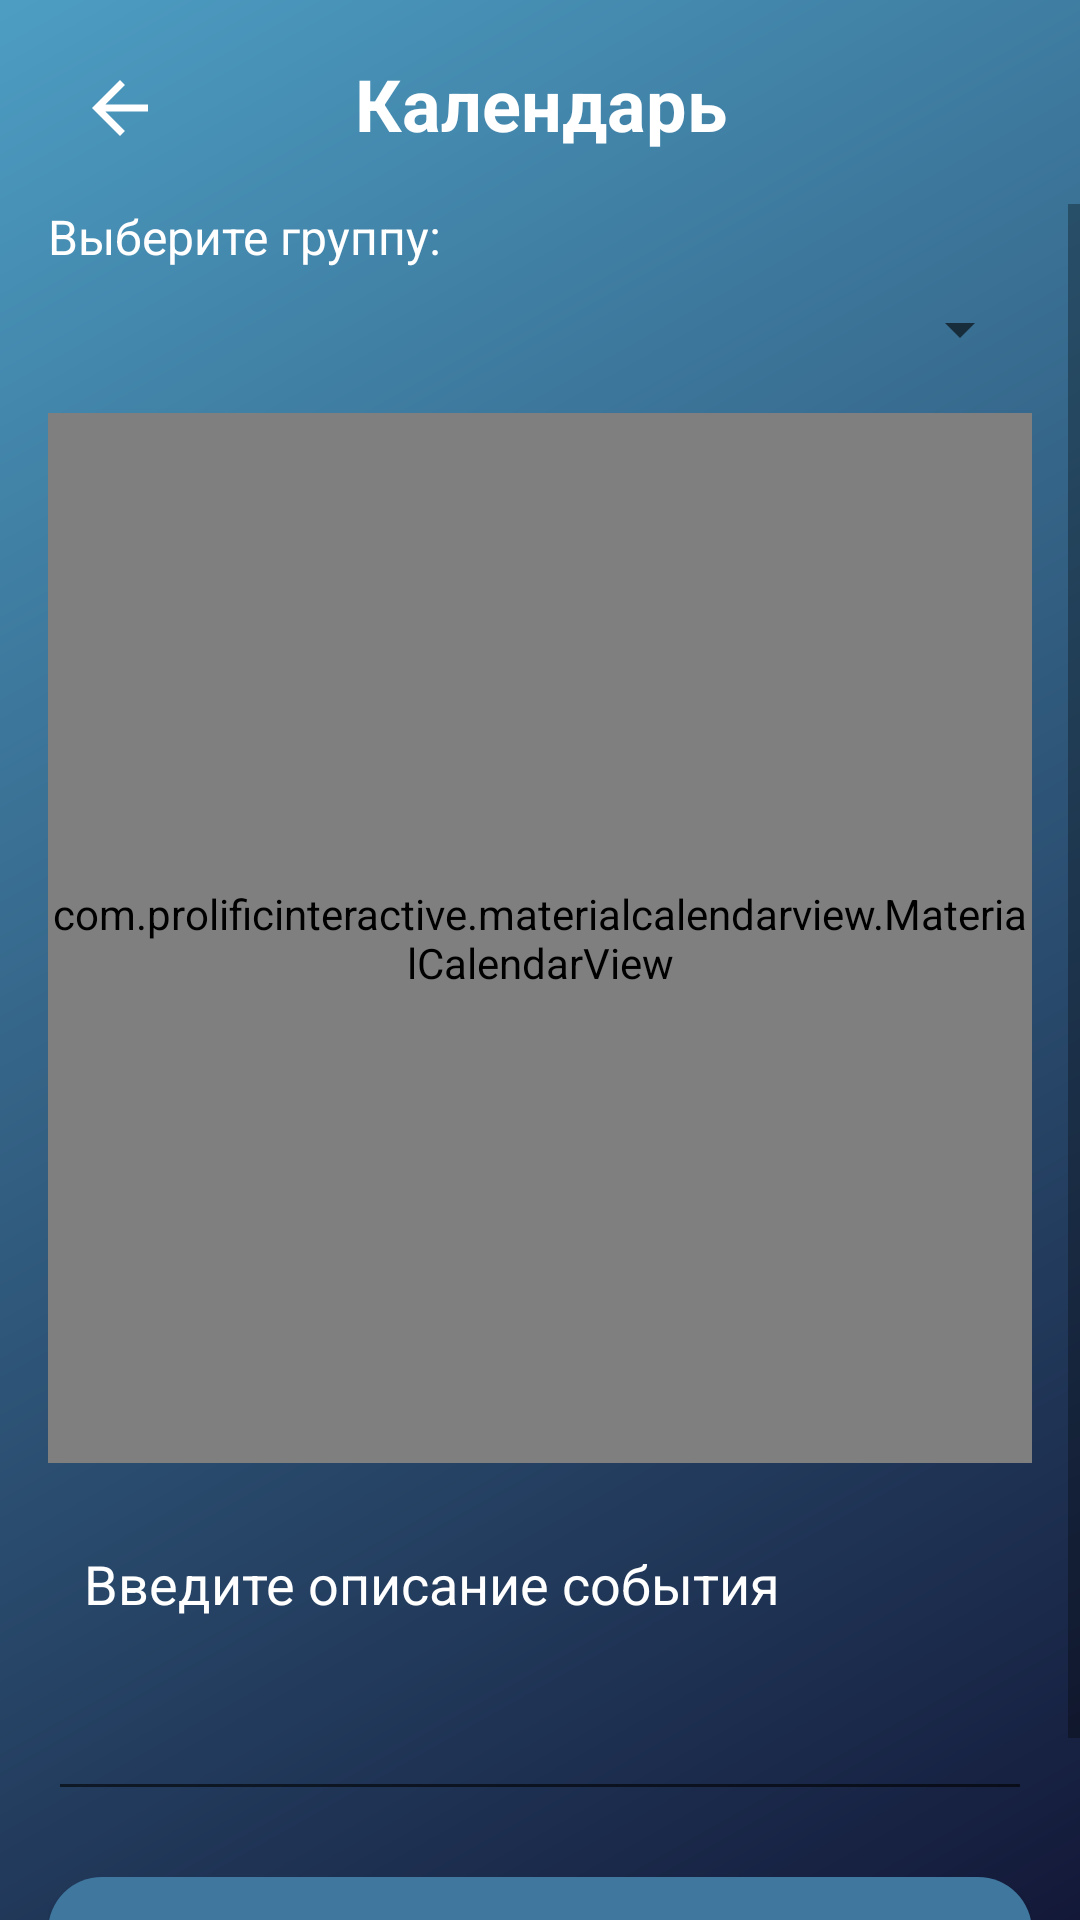

Android layout source for this screen:
<!-- AndroidManifest.xml: application theme Theme.TestBottomActivity -->
<!-- res/layout/activity_calendar.xml -->
<?xml version="1.0" encoding="utf-8"?>
<LinearLayout xmlns:android="http://schemas.android.com/apk/res/android"
    xmlns:app="http://schemas.android.com/apk/res-auto"
    android:layout_width="match_parent"
    android:layout_height="match_parent"
    android:background="@drawable/gradient_background"
    android:orientation="vertical">

    <LinearLayout
        android:layout_width="match_parent"
        android:layout_height="wrap_content"
        android:gravity="center_vertical"
        android:orientation="horizontal"
        android:paddingStart="16dp"
        android:paddingTop="12dp"
        android:paddingEnd="16dp"
        android:paddingBottom="8dp">

        <ImageView
            android:id="@+id/backButton"
            android:layout_width="48dp"
            android:layout_height="48dp"
            android:contentDescription="Назад"
            android:padding="10dp"
            android:src="@drawable/ic_baseline_arrow_back_24"
            app:tint="@color/white" />

        <TextView
            android:id="@+id/titleText"
            android:layout_width="0dp"
            android:layout_height="wrap_content"
            android:layout_weight="1"
            android:ellipsize="end"
            android:gravity="center"
            android:includeFontPadding="false"
            android:maxLines="1"
            android:text="Календарь"
            android:textColor="@color/white"
            android:textSize="24sp"
            android:textStyle="bold" />

        <Space
            android:layout_width="48dp"
            android:layout_height="48dp" />
    </LinearLayout>

    <ScrollView
        android:layout_width="match_parent"
        android:layout_height="0dp"
        android:layout_weight="1"
        android:fillViewport="true">

        <LinearLayout
            android:layout_width="match_parent"
            android:layout_height="wrap_content"
            android:orientation="vertical"
            android:paddingStart="16dp"
            android:paddingEnd="16dp"
            android:paddingBottom="16dp">

            <TextView
                android:id="@+id/spinnerLabel"
                android:layout_width="wrap_content"
                android:layout_height="wrap_content"
                android:layout_marginBottom="8dp"
                android:text="Выберите группу:"
                android:textColor="@color/white"
                android:textSize="16sp" />

            <Spinner
                android:id="@+id/courseSpinner"
                android:layout_width="match_parent"
                android:layout_height="wrap_content" />

            <com.prolificinteractive.materialcalendarview.MaterialCalendarView
                android:id="@+id/calendarView"
                android:layout_width="match_parent"
                android:layout_height="350dp"
                android:layout_marginTop="16dp"
                app:mcv_selectionColor="@color/light_blue"
                app:mcv_dateTextAppearance="@style/WhiteCalendarDate"
                app:mcv_weekDayTextAppearance="@style/WhiteCalendarWeekDay"
                app:mcv_headerTextAppearance="@style/WhiteCalendarHeader" />

            <EditText
                android:id="@+id/eventEditText"
                android:layout_width="match_parent"
                android:layout_height="wrap_content"
                android:layout_marginTop="16dp"
                android:gravity="top|start"
                android:hint="Введите описание события"
                android:inputType="textMultiLine"
                android:minHeight="100dp"
                android:padding="12dp"
                android:textColor="@color/white"
                android:textColorHint="@color/white" />

            <com.google.android.material.button.MaterialButton
                android:id="@+id/saveEventButton"
                android:layout_width="match_parent"
                android:layout_height="56dp"
                android:layout_marginTop="16dp"
                android:letterSpacing="0.03"
                android:text="Сохранить событие"
                android:textColor="#FFFFFF"
                android:textSize="18sp"
                android:textStyle="bold"
                app:backgroundTint="#3F779E"
                app:cornerRadius="18dp"
                app:elevation="6dp"
                app:rippleColor="#601468D7" />

            <LinearLayout
                android:id="@+id/eventsContainer"
                android:layout_width="match_parent"
                android:layout_height="wrap_content"
                android:layout_marginTop="16dp"
                android:orientation="vertical" />

        </LinearLayout>
    </ScrollView>

</LinearLayout>
<!-- resources referenced by this layout -->
<resources>
  <color name="light_blue">#A0D2F3</color>
  <color name="white">#FFFFFFFF</color>
  <!-- drawable gradient_background (drawable) -->
  <?xml version="1.0" encoding="utf-8"?>
  <shape xmlns:android="http://schemas.android.com/apk/res/android">
      <gradient
          android:angle="135"
          android:startColor="#131838"
          android:endColor="#4D9DC3"
          android:type="linear" />
  </shape>
  <!-- drawable ic_baseline_arrow_back_24 (drawable) -->
  <vector xmlns:android="http://schemas.android.com/apk/res/android"
      android:width="50dp"
      android:height="50dp"
      android:viewportWidth="24"
      android:viewportHeight="24"
      android:tint="?attr/colorControlNormal"
      android:autoMirrored="true">
    <path
        android:fillColor="@color/white"
        android:pathData="M20,11H7.83l5.59,-5.59L12,4l-8,8 8,8 1.41,-1.41L7.83,13H20v-2z"/>
  </vector>
  <style name="WhiteCalendarDate" parent="TextAppearance.MaterialCalendarWidget.Date">
          <item name="android:textColor">@color/white</item>
      </style>
  <style name="WhiteCalendarHeader" parent="TextAppearance.MaterialCalendarWidget.Header">
          <item name="android:textColor">@color/white</item>
      </style>
  <style name="WhiteCalendarWeekDay" parent="TextAppearance.MaterialCalendarWidget.WeekDay">
          <item name="android:textColor">@color/white</item>
      </style>
  <style name="Theme.TestBottomActivity" parent="Theme.MaterialComponents.Light.NoActionBar">
          <item name="windowActionBar">false</item>
          <item name="android:windowNoTitle">true</item>
          
          <item name="colorPrimary">@color/lightgreen</item>
          <item name="colorPrimaryVariant">@color/purple_700</item>
          <item name="colorOnPrimary">@color/white</item>
          
          <item name="colorSecondary">@color/teal_200</item>
          <item name="colorSecondaryVariant">@color/teal_700</item>
          <item name="colorOnSecondary">@color/black</item>
          
          <item name="android:statusBarColor" tools:targetApi="l">?attr/colorPrimaryVariant</item>
          
      </style>
  <color name="lightgreen">#A9C161</color>
  <color name="purple_700">#FF3700B3</color>
  <color name="teal_200">#f9e044</color>
  <color name="teal_700">#FF018786</color>
  <color name="black">#FF000000</color>
</resources>
